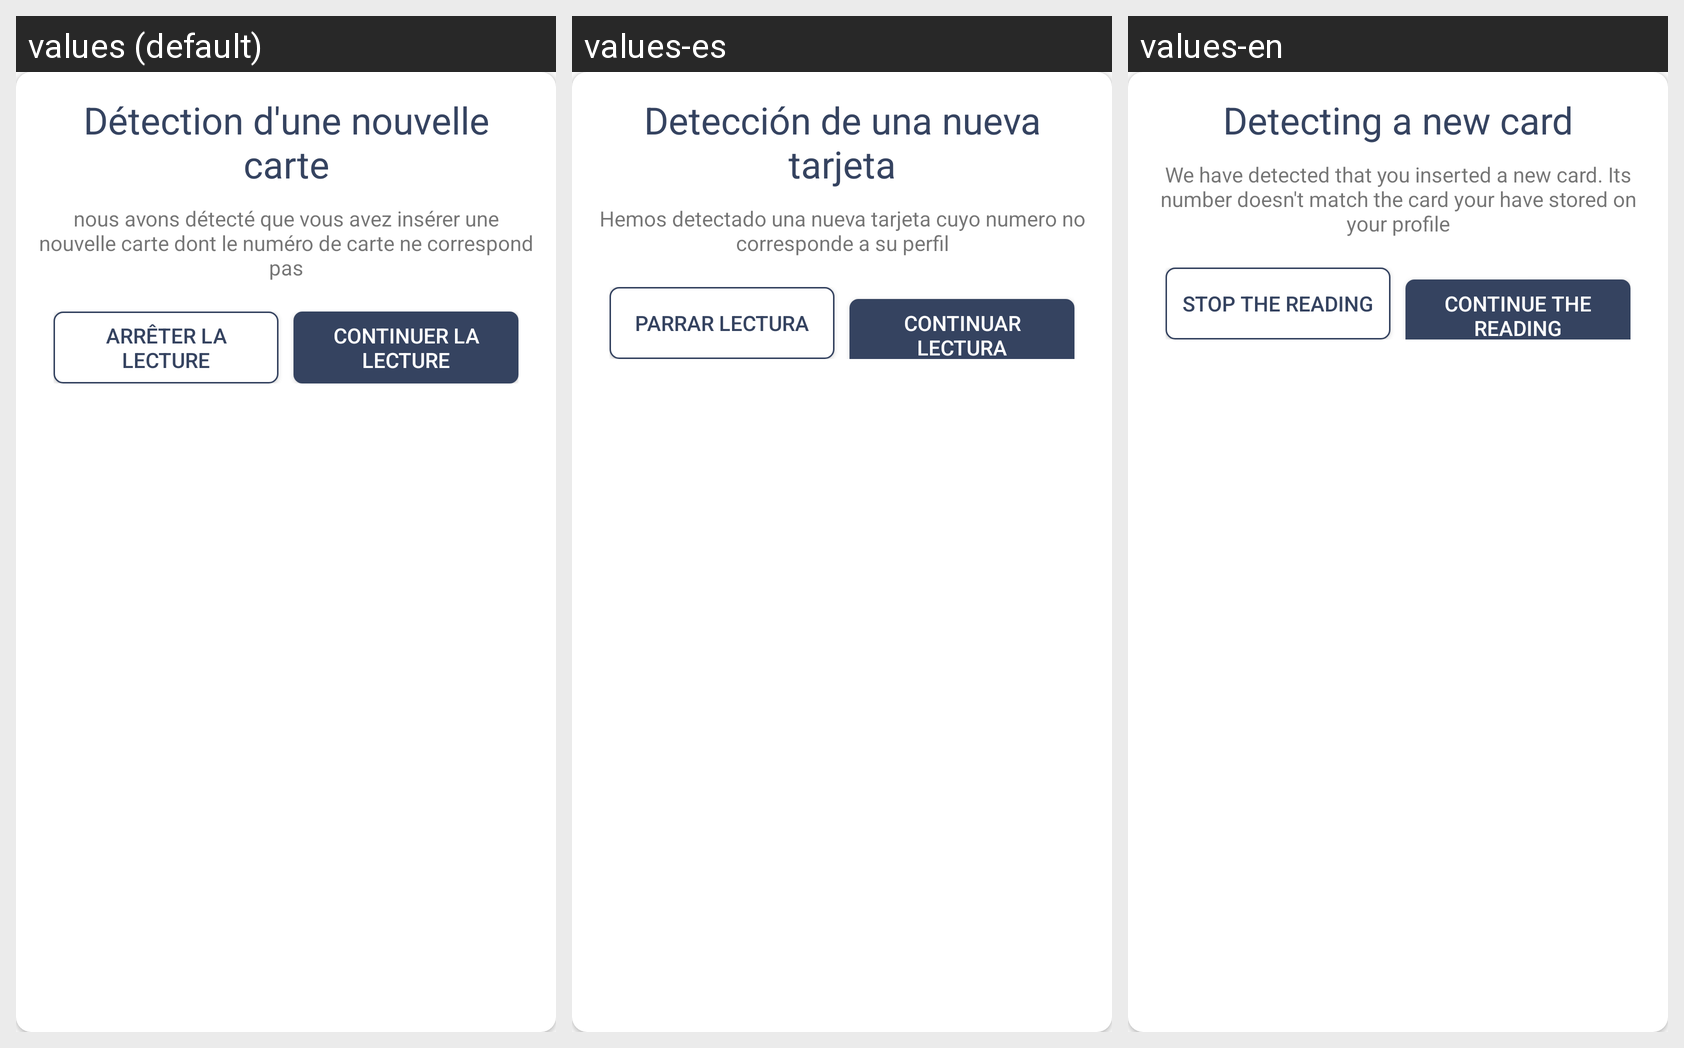

The same Android screen rendered under several of its app's locales, left to right. List the strings drawn on it with the default value and each locale's translation.
Android screen res/layout/dialog_detect_new.xml rendered under 3 locales, left to right: values (default), values-es, values-en. Device: Nexus 5 (rendered at 1080×1920; each locale shown at half size, 540×960, under a caption strip naming it); theme StradaAppThemeBlue.
Strings drawn on this screen, with the default value and each locale's value (text and hints the layout hard-codes, and strings that could not be matched under every locale, appear in the picture but are not listed):

d_tection_d_une_nouvelle_carte
  values: Détection d'une nouvelle carte
  values-es: Detección de una nueva tarjeta
  values-en: Detecting a new card

nous_avons_d_tect_que_vous_avez_ins_rer_une_nouvelle_carte_dont_le_num_ro_de_carte_ne_correspond_pas
  values: nous avons détecté que vous avez insérer une nouvelle carte dont le numéro de carte ne correspond pas
  values-es: Hemos detectado una nueva tarjeta cuyo numero no corresponde a su perfil
  values-en: We have detected that you inserted a new card. Its number doesn't match the card your have stored on your profile

arr_ter_la_lecture
  values: arrêter la lecture
  values-es: Parrar lectura
  values-en: stop the reading

continuer_la_lecture
  values: continuer la lecture
  values-es: Continuar lectura
  values-en: Continue the reading
